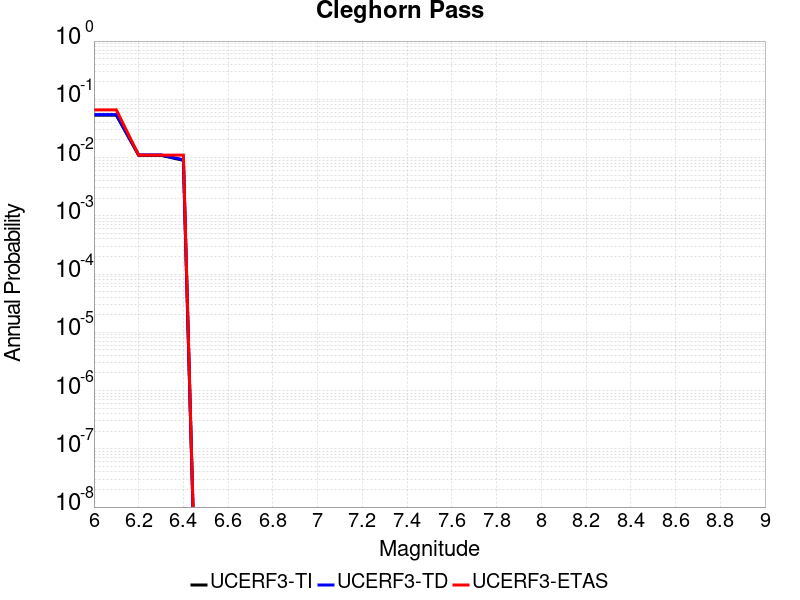

The data file committed next to this chart (first rows):
Magnitude, UCERF3-TI Prob, UCERF3-TD Prob, UCERF3-ETAS Prob
6.0, 0.05343, 0.05469, 0.066
6.1, 0.05343, 0.05469, 0.066
6.2, 0.01092, 0.01112, 0.011
6.3, 0.01092, 0.01112, 0.011
6.4, 0.008966, 0.009136, 0.011
